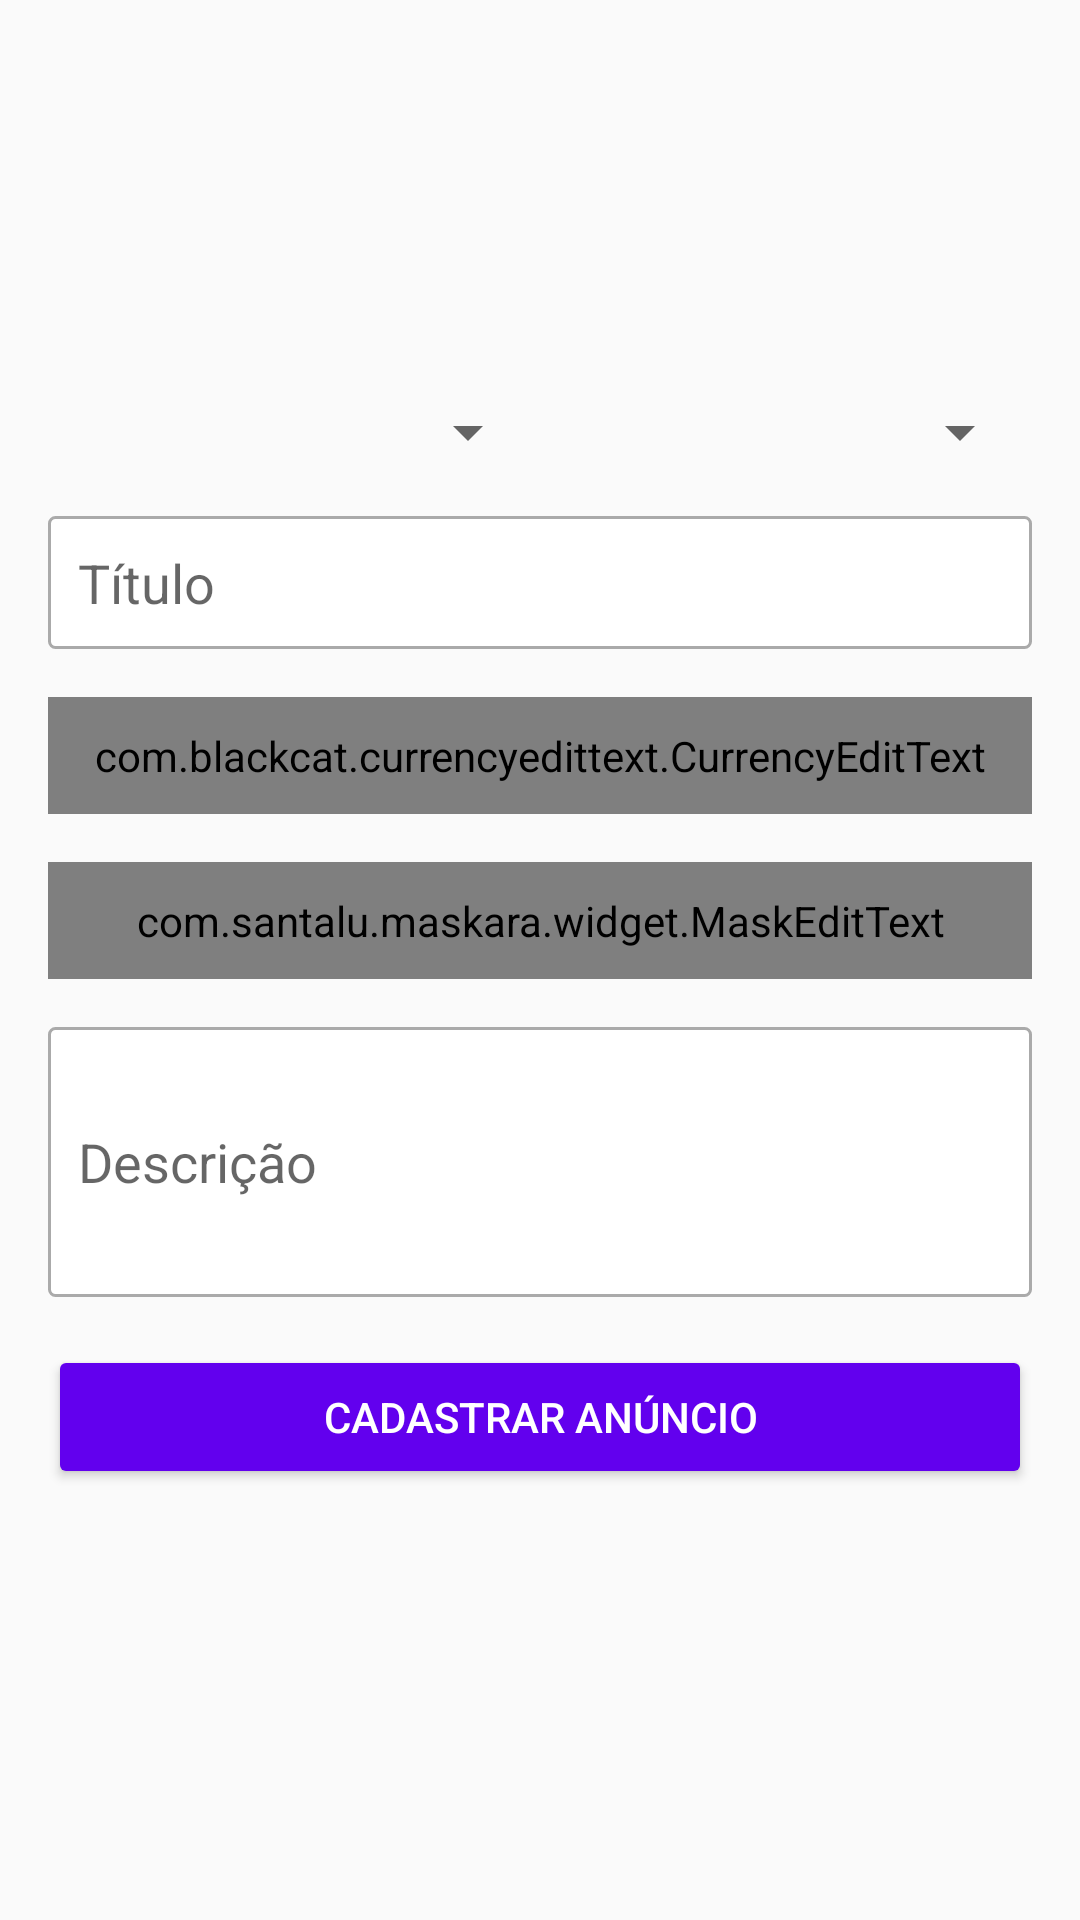

Produce the Android XML layout that renders to this screen, including the resource entries it uses.
<!-- AndroidManifest.xml: application theme AppTheme -->
<!-- res/layout/activity_cadastrar_anuncio.xml -->
<?xml version="1.0" encoding="utf-8"?>
<LinearLayout xmlns:android="http://schemas.android.com/apk/res/android"
    xmlns:app="http://schemas.android.com/apk/res-auto"
    xmlns:tools="http://schemas.android.com/tools"
    android:layout_width="match_parent"
    android:layout_height="match_parent"
    android:orientation="vertical"
    android:padding="16dp"
    tools:context=".activity.CadastrarAnuncioActivity">

    <LinearLayout
        android:layout_width="match_parent"
        android:layout_height="100dp"
        android:layout_marginBottom="16dp"
        android:orientation="horizontal">

        <ImageView
            android:id="@+id/imageCadastro1"
            android:layout_width="wrap_content"
            android:layout_height="wrap_content"
            android:layout_weight="1"
            app:srcCompat="@drawable/padrao" />

        <ImageView
            android:id="@+id/imageCadastro2"
            android:layout_width="wrap_content"
            android:layout_height="wrap_content"
            android:layout_weight="1"
            app:srcCompat="@drawable/padrao" />

        <ImageView
            android:id="@+id/imageCadastro3"
            android:layout_width="wrap_content"
            android:layout_height="wrap_content"
            android:layout_weight="1"
            app:srcCompat="@drawable/padrao" />
    </LinearLayout>

    <LinearLayout
        android:layout_width="match_parent"
        android:layout_height="wrap_content"
        android:layout_marginBottom="16dp"
        android:orientation="horizontal">

        <Spinner
            android:id="@+id/spinnerEstado"
            android:layout_width="match_parent"
            android:layout_height="wrap_content"
            android:layout_weight="1" />

        <Spinner
            android:id="@+id/spinnerCategoria"
            android:layout_width="match_parent"
            android:layout_height="wrap_content"
            android:layout_weight="1" />
    </LinearLayout>

    <EditText
        android:id="@+id/editTitulo"
        android:layout_width="match_parent"
        android:layout_height="wrap_content"
        android:layout_marginBottom="16dp"
        android:background="@drawable/bgedit_text"
        android:ems="10"
        android:hint="Título"
        android:inputType="textPersonName"
        android:padding="10dp" />


    <com.blackcat.currencyedittext.CurrencyEditText
        android:id="@+id/editValor"
        android:layout_width="match_parent"
        android:layout_height="wrap_content"
        android:layout_marginBottom="16dp"
        android:background="@drawable/bgedit_text"
        android:ems="10"
        android:hint="Valor"
        android:inputType="textPersonName"
        android:padding="10dp"/>

    <com.santalu.maskara.widget.MaskEditText
        android:id="@+id/editTelefone"
        android:layout_width="match_parent"
        android:layout_height="wrap_content"
        android:inputType="number"
        app:mask="+55 (__) _____ ____"
        app:maskCharacter="_"
        app:maskStyle="completable"
        android:layout_marginBottom="16dp"
        android:background="@drawable/bgedit_text"
        android:padding="10dp"/>



    <EditText
        android:id="@+id/editDescricao"
        android:layout_width="match_parent"
        android:layout_height="90dp"
        android:layout_marginBottom="16dp"
        android:background="@drawable/bgedit_text"
        android:ems="10"
        android:hint="Descrição"
        android:inputType="textPersonName"
        android:padding="10dp" />

    <Button
        android:id="@+id/button"
        android:layout_width="match_parent"
        android:layout_height="wrap_content"
        android:onClick="validarDadosAnuncio"
        android:text="Cadastrar Anúncio"
        android:theme="@style/botaoPadrao" />
</LinearLayout>
<!-- resources referenced by this layout -->
<resources>
  <!-- drawable bgedit_text (drawable) -->
  <?xml version="1.0" encoding="utf-8"?>
  <shape xmlns:android="http://schemas.android.com/apk/res/android"
  android:shape="rectangle"
         >
      <solid android:color="#ffffff" />
      <stroke android:width="1dp"
          android:color="@android:color/darker_gray"/>
      <corners android:radius="2dp" />
  
  
  </shape>
  <style name="botaoPadrao" parent="Theme.AppCompat.Light">
          <item name="colorControlHighlight">#d500f9</item>
          <item name="colorButtonNormal">@color/colorPrimary</item>
          <item name="android:textColor">@android:color/white</item>
  
      </style>
  <style name="AppTheme" parent="Theme.AppCompat.Light.DarkActionBar">
          
          <item name="colorPrimary">@color/colorPrimary</item>
          <item name="colorPrimaryDark">@color/colorPrimaryDark</item>
          <item name="colorAccent">@color/colorAccent</item>
      </style>
  <!-- not gathered from this repository: default colours our renderer supplied (Android Studio template values) -->
  <color name="colorPrimary">#FF6200EE</color>
  <color name="colorPrimaryDark">#FF3700B3</color>
  <color name="colorAccent">#FF03DAC5</color>
</resources>
